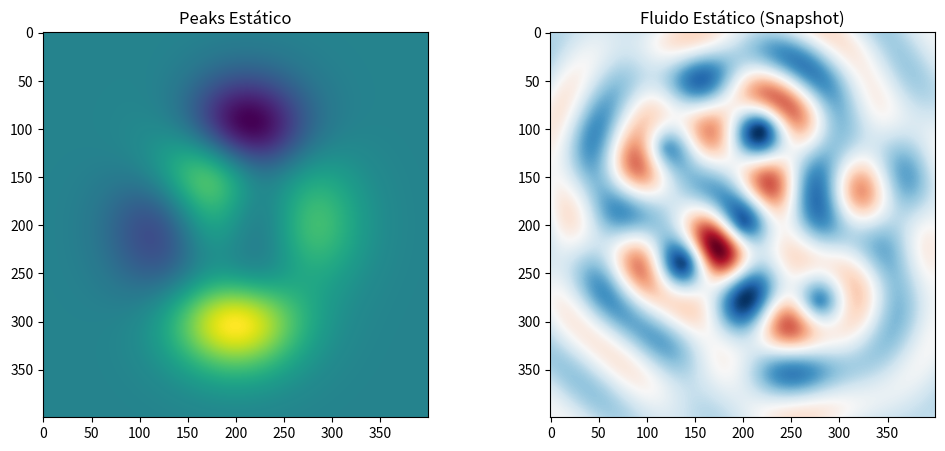
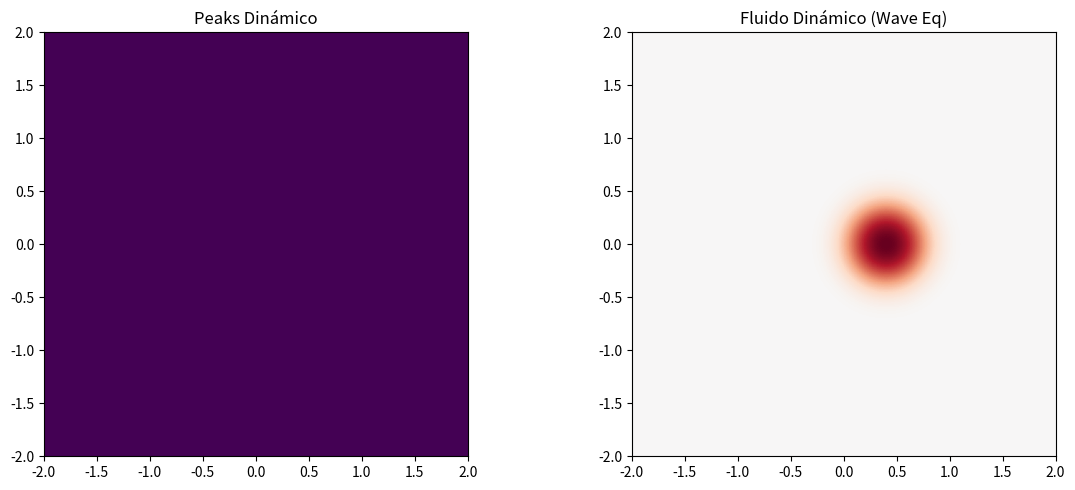

Python code for these plots, in order:
import numpy as np
import matplotlib.pyplot as plt
import matplotlib.animation as animation

# ---------------- 1. PEAKS (Estático y Dinámico) ----------------

def peaks(x, y):
    """Versión estándar estática de MATLAB."""
    return 3*(1-x)**2 * np.exp(-(x**2) - (y+1)**2) \
           - 10*(x/5 - x**3 - y**5) * np.exp(-x**2 - y**2) \
           - 1/3 * np.exp(-(x+1)**2 - y**2)

def peaks_dynamic(x, y, t):
    """Versión dinámica: los picos oscilan y rotan levemente."""
    x_rot = x * np.cos(0.1*t) - y * np.sin(0.1*t)
    y_rot = x * np.sin(0.1*t) + y * np.cos(0.1*t)
    amp_mod = np.sin(0.5 * t)
    return peaks(x_rot, y_rot) * amp_mod

# ---------------- 2. FLUIDO (Estático y Dinámico) ----------------

def fluid_static(X, Y, num_drops=5):
    """Versión estática: Interferencia de gotas instantánea."""
    eta = np.zeros_like(X)
    # Genera gotas aleatorias fijas
    seeds = [(0.4, 0.4), (-0.3, 0.2), (0.1, -0.5), (-0.4, -0.4), (0, 0)]
    for i in range(min(num_drops, len(seeds))):
        cx, cy = seeds[i]
        r = np.sqrt((X-cx)**2 + (Y-cy)**2)
        # Función de onda amortiguada
        eta += np.exp(-2*r) * np.cos(15*r)
    return eta

class FluidSimulator:
    """Clase para manejar la versión dinámica (Ecuación de onda)."""
    def __init__(self, N=500, L=2.0):
        self.N, self.L = N, L
        self.dx = L / N
        self.x = np.linspace(-L/2, L/2, N)
        self.X, self.Y = np.meshgrid(self.x, self.x)
        self.g, self.H, self.gamma = 9.81, 1.0, 5.0
        self.dt = 0.01
        self.eta = np.zeros((N, N))
        self.u = np.zeros((N, N))
        self.v = np.zeros((N, N))

    def step(self, t):
        # Diferencias finitas simplificadas
        def deriv(F, axis): return np.gradient(F, self.dx, axis=axis)
        
        self.u += self.dt * (-self.g * deriv(self.eta, 1) - self.gamma * self.u)
        self.v += self.dt * (-self.g * deriv(self.eta, 0) - self.gamma * self.v)
        self.eta -= self.dt * self.H * (deriv(self.u, 1) + deriv(self.v, 0))
        
        # Inserción de gota periódica
        if t % 50 == 0:
            cx, cy = 0.4*np.cos(t/100), 0.4*np.sin(t/100)
            self.eta += 0.5 * np.exp(-((self.X-cx)**2 + (self.Y-cy)**2) / 0.05)
        return self.eta

# ---------------- 3. EJEMPLO DE USO ----------------

N = 400
x = np.linspace(-3, 3, N)
X, Y = np.meshgrid(x, x)

# --- Visualización Estática ---
fig, axs = plt.subplots(1, 2, figsize=(12, 5))

# Test Peaks
z_peaks = peaks(X, Y)
axs[0].imshow(z_peaks, cmap='viridis')
axs[0].set_title("Peaks Estático")

# Test Fluid
z_fluid = fluid_static(X/3, Y/3) # Escalado para el dominio
axs[1].imshow(z_fluid, cmap='RdBu')
axs[1].set_title("Fluido Estático (Snapshot)")

plt.show()



import numpy as np
import matplotlib.pyplot as plt
import matplotlib.animation as animation

# --- (Aquí irían tus funciones peaks, peaks_dynamic y la clase FluidSimulator) ---

# Configuración inicial
N = 256
L = 4.0
x = np.linspace(-L/2, L/2, N)
X, Y = np.meshgrid(x, x)

# Instanciamos el simulador de fluido
fluid_sim = FluidSimulator(N=N, L=L)

# Configuración de la figura
fig, (ax1, ax2) = plt.subplots(1, 2, figsize=(12, 5))
im_peaks = ax1.imshow(np.zeros((N, N)), cmap='viridis', extent=[-L/2, L/2, -L/2, L/2])
ax1.set_title("Peaks Dinámico")
im_fluid = ax2.imshow(np.zeros((N, N)), cmap='RdBu_r', extent=[-L/2, L/2, -L/2, L/2])
ax2.set_title("Fluido Dinámico (Wave Eq)")

def update(frame):
    # 1. Actualizar Peaks (Fase matemática pura)
    z_p = peaks_dynamic(X, Y, frame * 0.1)
    im_peaks.set_data(z_p)
    im_peaks.set_clim(z_p.min(), z_p.max())
    
    # 2. Actualizar Fluido (Física de ondas)
    # Hacemos 5 pasos de simulación por cada frame visual para mayor estabilidad
    for _ in range(5):
        z_f = fluid_sim.step(frame)
    
    im_fluid.set_data(z_f)
    vlimit = np.max(np.abs(z_f)) if np.max(np.abs(z_f)) > 0 else 1
    im_fluid.set_clim(-vlimit, vlimit)
    
    return im_peaks, im_fluid

ani = animation.FuncAnimation(fig, update, frames=200, interval=50, blit=True)

plt.tight_layout()
plt.show()